Run: headless pygame with SDL's dummy video driver; simulated clock (each Clock.tick advances the game by its frame time, no real sleeping); random seed 0; keys injected as events and as key.get_pressed() state; no mouse input.
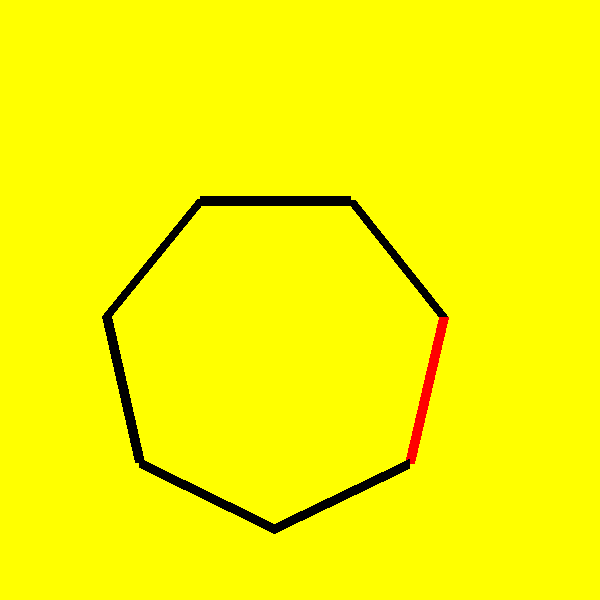
Frame 1 of 4 · flips 1–60 · no input
Frame 2 of 4 · flips 61–180 · tapped SPACE, RETURN · held RIGHT (→), D · screen unchanged from frame 1, image omitted
Frame 3 of 4 · flips 181–300 · held DOWN (↓), S · screen unchanged from frame 2, image omitted
Frame 4 of 4 · flips 301–420 · held LEFT (←), A, UP (↑), W · screen unchanged from frame 3, image omitted

The pygame program that drew these frames:

import pygame
import math

pygame.init()
win = pygame.display.set_mode((600, 600))
pygame.display.set_caption("First Game")

# deklarowanie kolorów
CZERWONY = (255, 0, 0)
ZIELONY = (0, 255, 0)
ZOLTY = (255, 255, 0)
FIOLETOWY = (128, 0, 128)
JASNY_NIEBIESKI = (0, 255, 255)
POMARANCZOWY = (255, 165, 0)
NIEBIESKI = (0, 0, 255)
SZARY = (128, 128, 128)
CZARNY = (0, 0, 0)

currentDrawMode = 0
lastDrawMode = 0
initX, initY, surfWidth, surfHeight = 200, 200, 600, 600
surface = pygame.display.set_mode((surfWidth, surfHeight))
surface.fill((ZOLTY))

r = 150
scaleX = 1
scaleY = 1
phase = 0
mirrorX = False
mirrorY = False
slash = 0

def getCentroid(x, y):
    return sum(x) / len(x), sum(y) / len(y)
def drawFigure():
    surface = pygame.display.set_mode((surfWidth, surfHeight))
    surface.fill((ZOLTY))
    theta = math.pi - 2.24285714286  # 2.242 RAD = 128 & 4 / 7 for 7 - sided figure
    x = []
    y = []
    x0, y0, x1, y1 = initX, initY, initX + r * math.cos(phase) * scaleX, initY + r * math.sin(phase) * scaleY
    for i in range(7):
        x.append(x0)
        y.append(y0)
        x0 = x1
        y0 = y1
        x1 += r * math.cos((i + 1) * theta + phase) * scaleX
        y1 += r * math.sin((i + 1) * theta + phase) * scaleY

    x.append(x0)
    y.append(y0)

    if mirrorX:
        for i in range(len(x)):
            if x[i] > initX:
                x[i] = x[i] - 2 * math.fabs(x[i] - initX)
            else:
                x[i] = x[i] + 2 * math.fabs(x[i] - initX)

    if mirrorY:
        for i in range(len(y)):
            if y[i] > initY:
                y[i] = y[i] - 2 * math.fabs(y[i] - initY)
            else:
                y[i] = y[i] + 2 * math.fabs(y[i] - initY)

    if slash != 0:
        for i in range(len(y)):
            if y[i] < 335:
                x[i] -= slash

    for i in range(7):
        if i == 2:
            pygame.draw.line(surface, CZERWONY, (x[i], y[i]), (x[i + 1], y[i + 1]), 10)
        else:
            pygame.draw.line(surface, CZARNY, (x[i], y[i]), (x[i + 1], y[i + 1]), 10)

    return getCentroid(x, y)





drawFigure()

run = True
while run:
    for event in pygame.event.get():
        if event.type == pygame.QUIT:
            run = False
        elif event.type == pygame.KEYDOWN and event.key == pygame.K_1:
            currentDrawMode = 1
        elif event.type == pygame.KEYDOWN and event.key == pygame.K_2:
            currentDrawMode = 2
        elif event.type == pygame.KEYDOWN and event.key == pygame.K_3:
            currentDrawMode = 3
        elif event.type == pygame.KEYDOWN and event.key == pygame.K_4:
            currentDrawMode = 4
        elif event.type == pygame.KEYDOWN and event.key == pygame.K_5:
            currentDrawMode = 5
        elif event.type == pygame.KEYDOWN and event.key == pygame.K_6:
            currentDrawMode = 6
        elif event.type == pygame.KEYDOWN and event.key == pygame.K_7:
            currentDrawMode = 7
        elif event.type == pygame.KEYDOWN and event.key == pygame.K_8:
            currentDrawMode = 8
        elif event.type == pygame.KEYDOWN and event.key == pygame.K_9:
            currentDrawMode = 9
        elif event.type == pygame.KEYDOWN and event.key == pygame.K_0:
            currentDrawMode = 0

    # print("Current:Last drawMode: "+drawMode.__str__()+":"+lastDrawMode.__str__())

    if currentDrawMode != lastDrawMode:
        print("Redraw")
        win.fill(ZOLTY)
        phase = 0
        scaleX = 1
        scaleY = 1
        initX = 200
        initY = 200
        mirrorX = False
        mirrorY = False
        r = 150
        slash = 0
        match currentDrawMode.__str__():
            case "1": #symetrycznie przeskaluj całą figurę o 50%
                scaleX = 0.5
                scaleY = 0.5
                initX = initX * scaleX + r
                initY = initY * scaleY + r
            case "0": ##nie rób nic, bazowe parametry są nadawane zawsze
                print("Restore default")
            case "2": #obróć figurę o 15 stopni i zaktualizuj położenie środka ciężkości
                        # tak aby znajdował się tam gdzie początkowo
                xc, yc = drawFigure()
                phase = 15.0 * math.pi / 180.0  # 45 deg to rad
                xc2, yc2 = drawFigure()
                initX += xc - xc2
                initY += yc - yc2
            case "3": #przeskaluj o 50% w osi X oraz odbij symetrycznie względem osi Y
                scaleX = 0.5
                mirrorY = True
                initX += 75 / 2
                initY += 335
            case "4": #pochyl figurę
                slash = 30
            case "5": #rozszerz figurę o 50% wzdłuz osi X oraz dosuń figurę do górnej krawędzi ekranu
                initY = 0
                scaleX = 1.5
            case "6": #pochyl figurą oraz obróć ją o 90 stopni
                slash = 30
                xc, yc = drawFigure()
                phase = 90.0 * math.pi / 180.0  # 45 deg to rad
                xc2, yc2 = drawFigure()
                initX += xc - xc2
                initY += yc - yc2
            case "7": #odbij figurę symetrycznie względem osi X oraz Y
                scaleX = 0.5
                mirrorX = True
                mirrorY = True
                initX += 75 * 3 / 2
                initY += 335
            case "8": #obróć figurę, wydłuż ją wzdłuż osi X oraz przesuń w dół ekranu
                phase = 45.0 * math.pi / 180.0  # 45 deg to rad
                xc = 275
                yc = initY + 335 / 2
                xc2, yc2 = 143, 363
                initX += xc - xc2
                initY += yc - yc2
                scaleX = 1.5
                scaleY = 0.5
                initY += 100
            case "9": #pochyl figurę oraz obróć ją o 180 stopni i dosuń do prawej krawędi ekranu
                slash = 30
                xc, yc = drawFigure()
                phase = 180.0 * math.pi / 180.0  # 45 deg to rad
                xc2, yc2 = drawFigure()
                initX += xc - xc2+160
                initY += yc - yc2

        drawFigure()

    lastDrawMode = currentDrawMode
    pygame.display.update()
